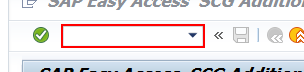
Task: Process ID : SCGCBM0059
Workflow: SAP_CreateSalesOrder

Step 1: type "VA05[k(enter)]" in window 'SAP Easy Access  SCG Additional Transactions' (saplogon.exe)

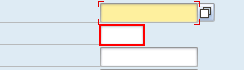
Step 2: type [strOrderType3] in window 'List of Sales Orders' (saplogon.exe)

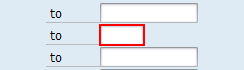
Step 3: type [strOrderType4] in window 'List of Sales Orders' (saplogon.exe)

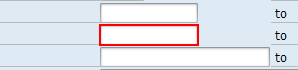
Step 4: type [strDateNow] into 'GuiCTextField  SAUDAT-L...' in window 'List of Sales Orders' (saplogon.exe)

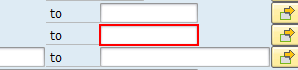
Step 5: type [strDateNow] into 'GuiCTextField  SAUDAT-L...' in window 'List of Sales Orders' (saplogon.exe)

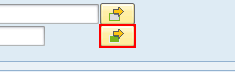
Step 6: click in window 'List of Sales Orders' (saplogon.exe)

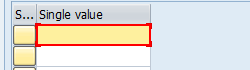
Step 7: type "[row("CreateBy").ToString]" into 'GuiTextField  RSCSEL_25...' in window 'Multiple Selection for Created By' (saplogon.exe)

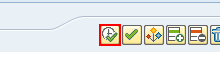
Step 8: click in window 'Multiple Selection for Created By' (saplogon.exe)

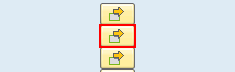
Step 9: click in window 'List of Sales Orders' (saplogon.exe)

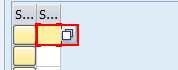
Step 10: type "[row("Channel").ToString]" into 'GuiTextField  RSCSEL_25...' in window 'Multiple Selection for Distribution Channel' (saplogon.exe)

Step 11: click in window 'Multiple Selection for Distribution Channel' (saplogon.exe) (same screen as step 8)

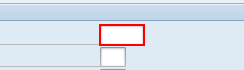
Step 12: type [strSalesOrganization] in window 'List of Sales Orders' (saplogon.exe)

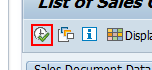
Step 13: click in window 'List of Sales Orders' (saplogon.exe)

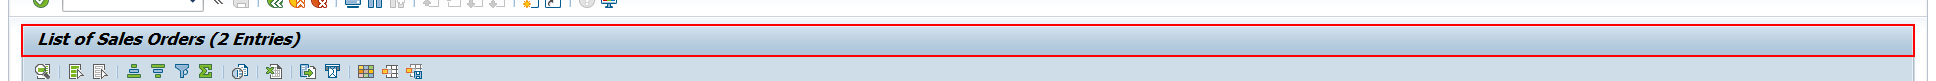
Step 14: find 'titl' in window 'List of Sales Orders (*)' (saplogon.exe)

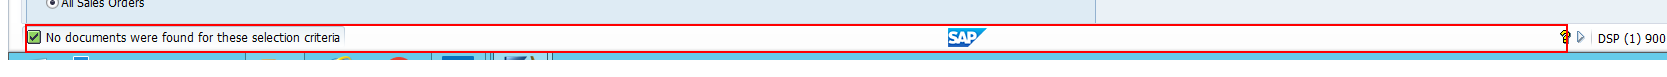
Step 15 [then]: get-text from 'GuiStatusPane  pane[0]' in window 'List of Sales Orders' (saplogon.exe)
